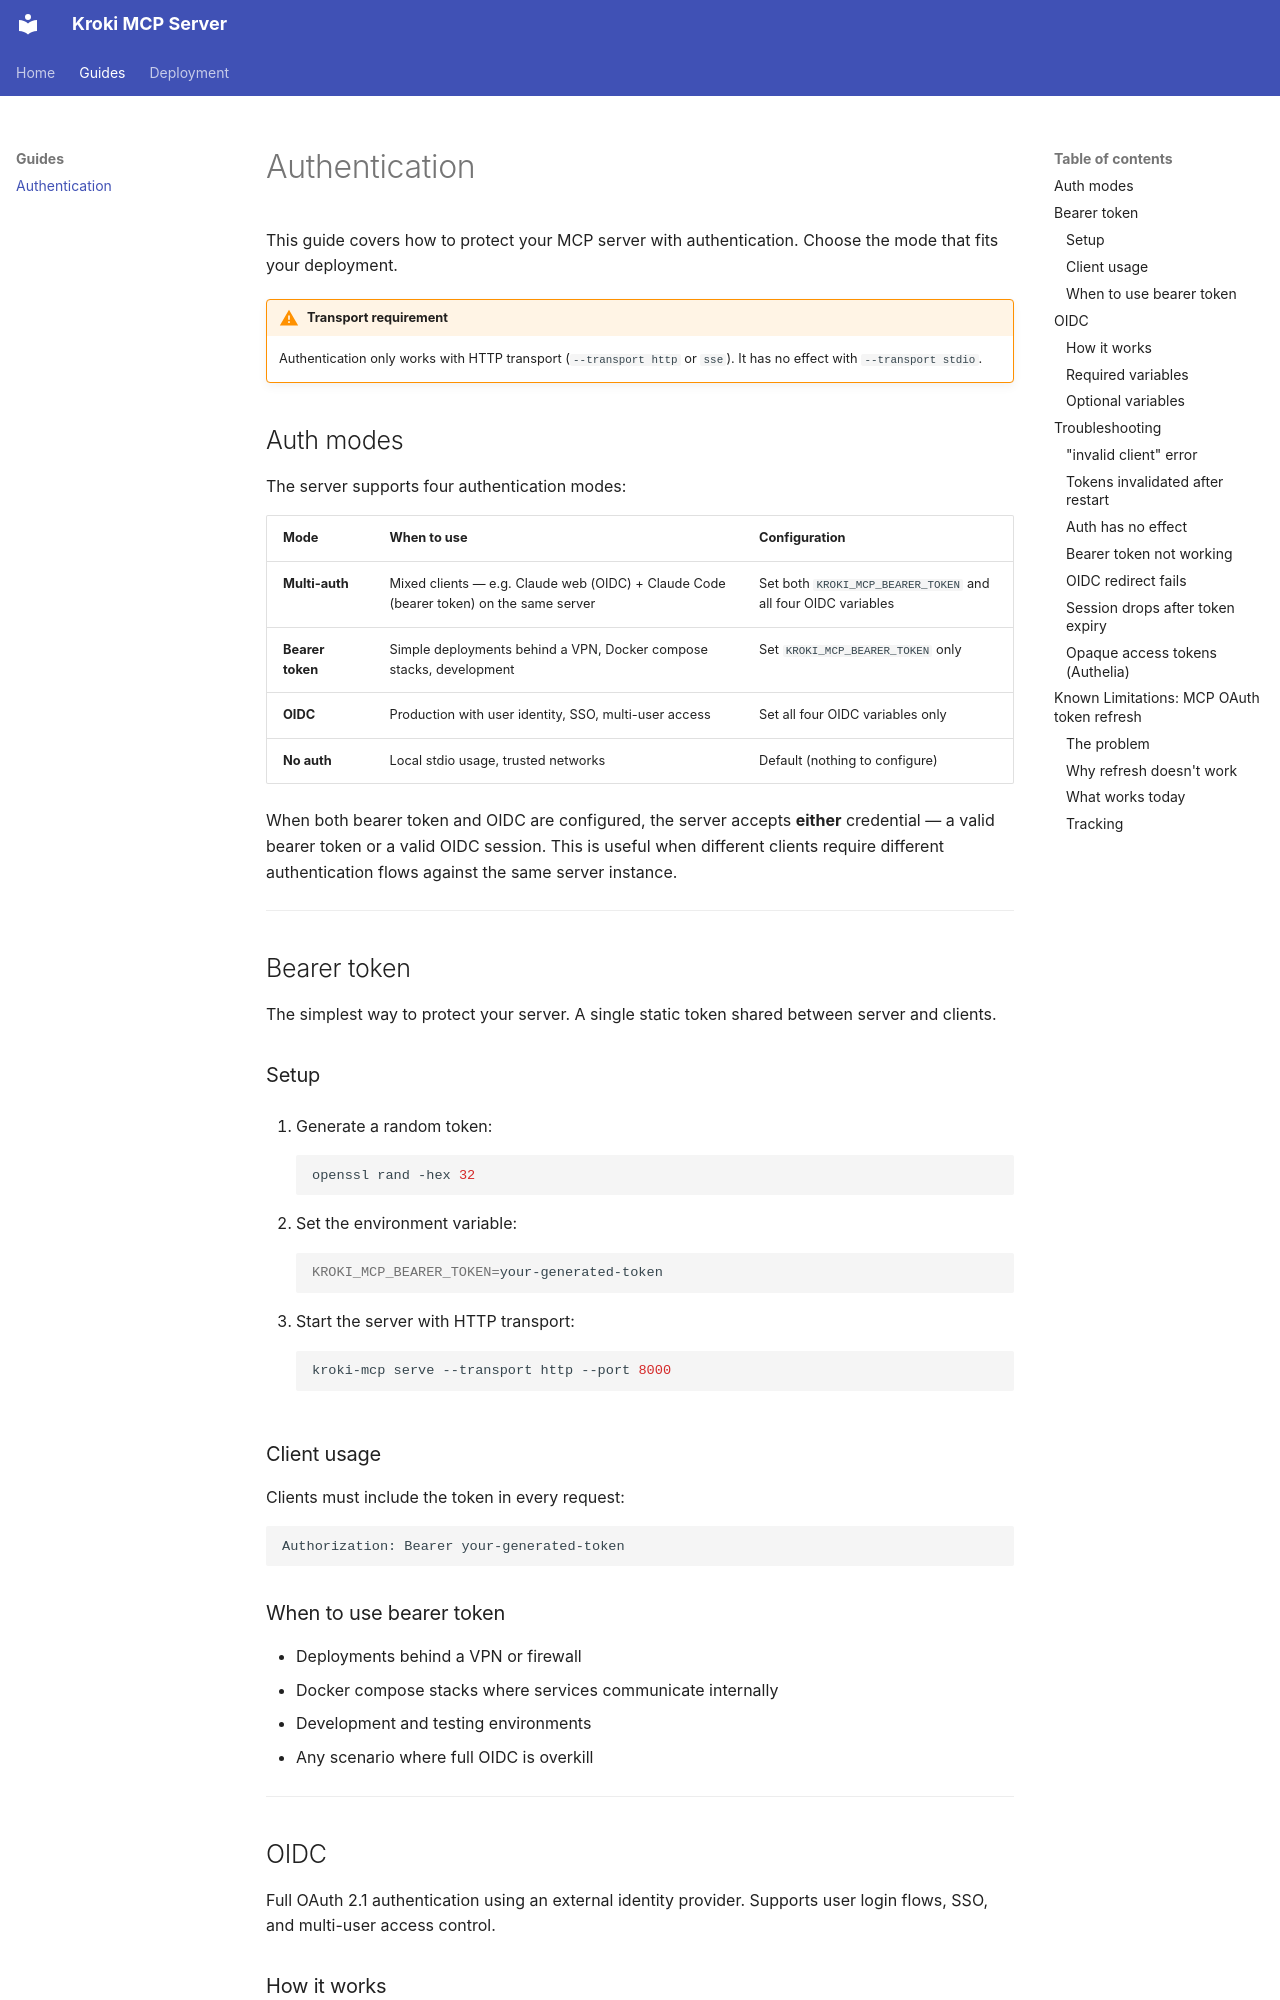

repository: pvliesdonk/kroki-mcp · page: guides/authentication/index.html · generator: mkdocs

# Authentication

This guide covers how to protect your MCP server with authentication. Choose the mode that fits your deployment.

!!! warning "Transport requirement"
    Authentication only works with HTTP transport (`--transport http` or `sse`). It has no effect with `--transport stdio`.

## Auth modes

The server supports four authentication modes:

| Mode | When to use | Configuration |
|------|-------------|---------------|
| **Multi-auth** | Mixed clients — e.g. Claude web (OIDC) + Claude Code (bearer token) on the same server | Set both `KROKI_MCP_BEARER_TOKEN` and all four OIDC variables |
| **Bearer token** | Simple deployments behind a VPN, Docker compose stacks, development | Set `KROKI_MCP_BEARER_TOKEN` only |
| **OIDC** | Production with user identity, SSO, multi-user access | Set all four OIDC variables only |
| **No auth** | Local stdio usage, trusted networks | Default (nothing to configure) |

When both bearer token and OIDC are configured, the server accepts **either** credential — a valid bearer token or a valid OIDC session. This is useful when different clients require different authentication flows against the same server instance.

---

## Bearer token

The simplest way to protect your server. A single static token shared between server and clients.

### Setup

1. Generate a random token:

    ```bash
    openssl rand -hex 32
    ```

2. Set the environment variable:

    ```bash
    KROKI_MCP_BEARER_TOKEN=your-generated-token
    ```

3. Start the server with HTTP transport:

    ```bash
    kroki-mcp serve --transport http --port 8000
    ```

### Client usage

Clients must include the token in every request:

```
Authorization: Bearer your-generated-token
```

### When to use bearer token

- Deployments behind a VPN or firewall
- Docker compose stacks where services communicate internally
- Development and testing environments
- Any scenario where full OIDC is overkill

---

## OIDC

Full OAuth 2.1 authentication using an external identity provider. Supports user login flows, SSO, and multi-user access control.

### How it works

The server uses FastMCP's built-in `OIDCProxy` — no external auth sidecar needed:

```
Client → kroki-mcp (OIDCProxy) → OIDC Provider
```

1. Client connects to the server
2. Server redirects to the OIDC provider for login
3. Provider authenticates the user and returns a code
4. Server exchanges the code for tokens
5. Subsequent requests include the JWT

### Required variables

| Variable | Description |
|----------|-------------|
| `KROKI_MCP_BASE_URL` | Public base URL (e.g. `https://mcp.example.com`) |
| `KROKI_MCP_OIDC_CONFIG_URL` | OIDC discovery endpoint |
| `KROKI_MCP_OIDC_CLIENT_ID` | Client ID registered with your provider |
| `KROKI_MCP_OIDC_CLIENT_SECRET` | Client secret |
